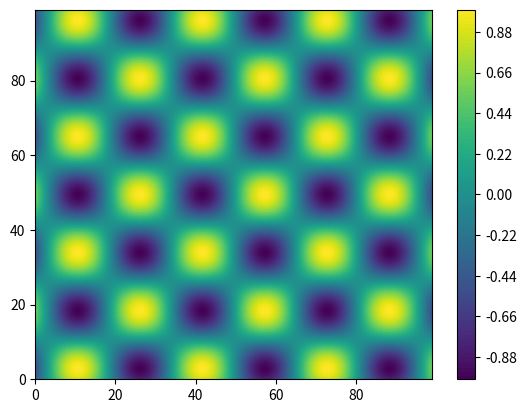

Python code for this plot:
import numpy as np
import matplotlib.pyplot as plt

x = np.linspace(-10,10, 100)
y = np.linspace(-10,10, 100)

def func(x,y): return np.cos(x)*np.sin(y) #just some function


F = np.zeros([len(x), len(y)])
for i in range(len(x)): 
    for j in range(len(y)):
        F[i,j] = func(x[i],y[j]) #Fill in the matrix with values of the function

#print(F)

def bilinear(x, y, F, p):
    px = p[0]
    py = p[1]    
    if px >= len(x)-2:
        x1 = len(x)-2
        x2 = len(x)-1
    else:
        x1 = int(np.floor(px)) 
        x2 = int(np.floor(px+1))
    
    if py >= len(y)-2:
        y1 = len(y)-2
        y2 = len(y)-1
    else:
        y1 = int(np.floor(py))
        y2 = int(np.floor(py+1))
    
    F11 = F[x1, y1]
    F12 = F[x1, y2]
    F21 = F[x2, y1]
    F22 = F[x2, y2]
    
    x_mat = np.array([x2-px, px-x1])
    
    fq_mat = np.array([[F11, F12],
                       [F21, F22]])
    y_mat = np.array([[y2-py],
                      [py-y1]])
    
    arrays = (np.dot(np.dot(x_mat, fq_mat), y_mat))
        
    q = 1/((x2-x1)*(y2-y1))*arrays[0]

#    print(q)
#    print(F[x1,y1], F[x2,y2])
    return q


n = 100
#k = np.linspace(0,3,1)
i_st = np.array([])
j_st = np.array([])
Q = np.zeros( ( n, n) ) 

for i in range(n):
    q_st = np.array([])
    for j in range(n):
        p = [i, j]
        q = bilinear(x, y, F, p)
#        print(q)
        q_st = np.append(q_st, q)
        j_st = np.append(j_st, j)
#    print(q_st)
    i_st = np.append(i_st, i)
    
    Q[int(i),:] = q_st
print(Q)
#Q = np.array(q_st[1:3]) 
#for i in range(len(k)):
#    Q = np.column_stack((Q, q_st[(1+3*i):(10+3*i)]))
    
    

X, Y = np.meshgrid(i_st, j_st[0:n])
plt.contourf(i_st, j_st[0:n], Q, 100)

plt.colorbar()